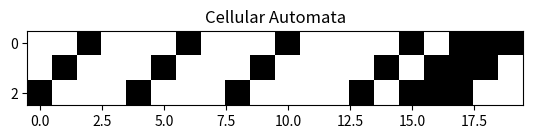

Write Python code to recreate this figure.
import numpy as np
import matplotlib.pyplot as plt 
import random

rng = np.random.RandomState(42)
data = rng.randint(0, 2, 20)

print(f"Data: {data}")
print(f"Roll data: {np.roll(data, 1)}")


rule_number = 30
rule_string = np.binary_repr(rule_number, 8)
rule = np.array([int(bit) for bit in rule_string])

print(f"Rule: {rule}")

def rule_index(state):
	left_neighbor, cell, right_neighbor = state
	index = 7 - (4*left_neighbor + 2*cell + right_neighbor)
	return int(index)


all_trip = np.stack([
	np.roll(data, 1),
	data,
	np.roll(data, -1)]
)



new_data = rule[np.apply_along_axis(rule_index, 0, all_trip)]
print(np.apply_along_axis(rule_index, 0, all_trip))
print(f"New data: {new_data}")
print("\n\n\n\n")
print(all_trip)

### Try plotting the first few
binary_data = np.array([
[0, 0, 1, 0, 0, 0, 1, 0, 0, 0, 1, 0, 0, 0, 0, 1, 0, 1, 1, 1],
[0, 1, 0, 0, 0, 1, 0, 0, 0, 1, 0, 0, 0, 0, 1, 0, 1, 1, 1, 0],
[1, 0, 0, 0, 1, 0, 0, 0, 1, 0, 0, 0, 0, 1, 0, 1, 1, 1, 0, 0]
])

plt.imshow(binary_data, cmap='Greys')
plt.title("Cellular Automata")
plt.show()
